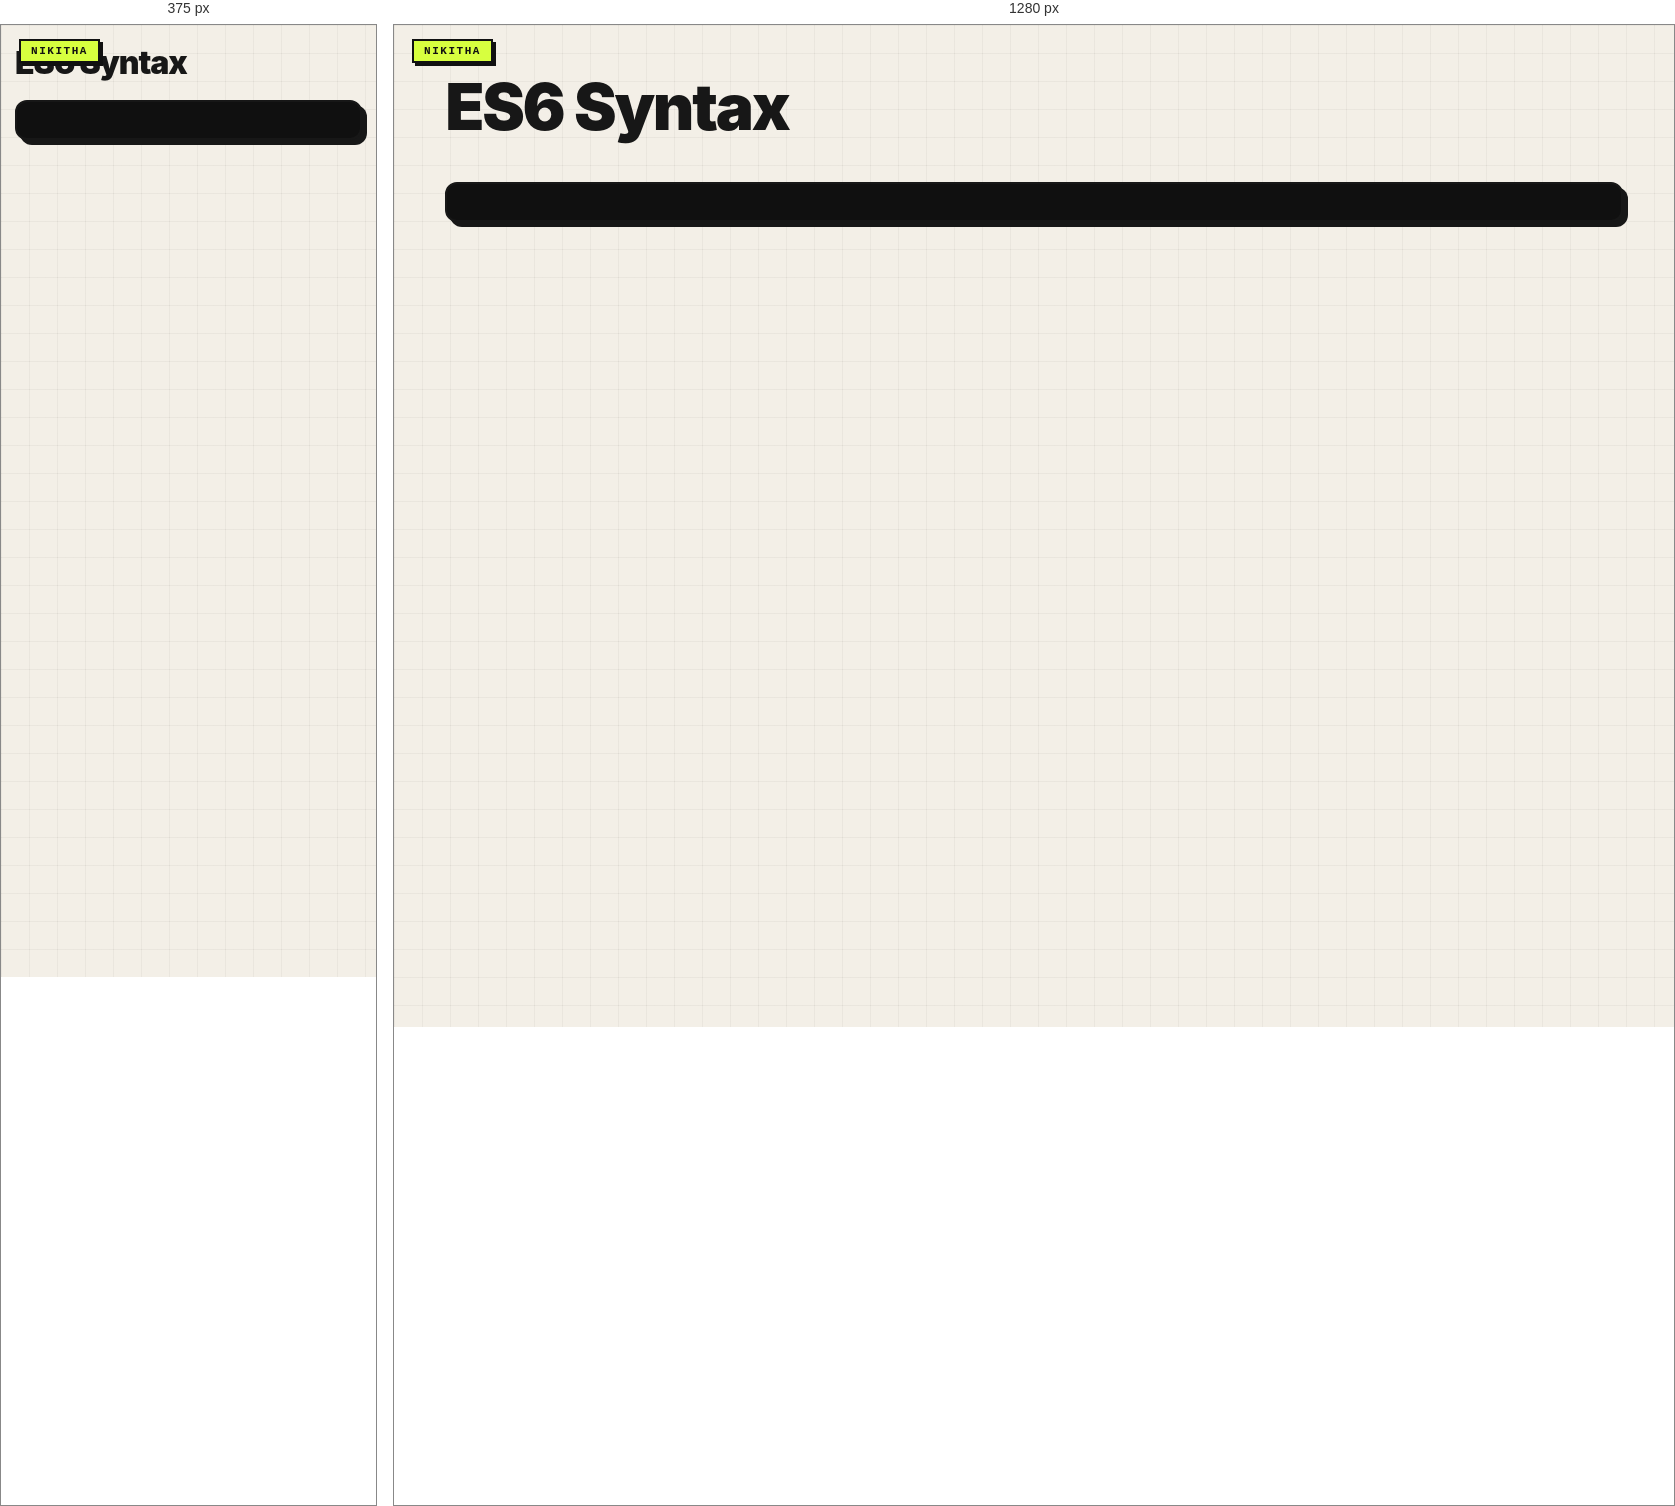
Rendered at 375 px and 1280 px, left to right.

<!-- file: 36-es6-syntax.html -->
<link rel="stylesheet" href="../nikitha-ui.css"><!doctype html><meta charset="utf-8"><title>36 ES6 Syntax</title><body class="nikitha-ui"><h1>ES6 Syntax</h1><pre id="output"></pre><script>const name='Student';const [first]=[1,2,3];output.textContent=`${name}, destructured ${first}`;</script>
</body>


/* @media block from nikitha-ui.css */
@media(max-width:640px){
  body.nikitha-ui{padding:22px 14px 30px !important}
  body.nikitha-ui::before{position:absolute}
  body.nikitha-ui > main,
  body.nikitha-ui > header,
  body.nikitha-ui > .page{box-shadow:5px 5px 0 #171717 !important}
}